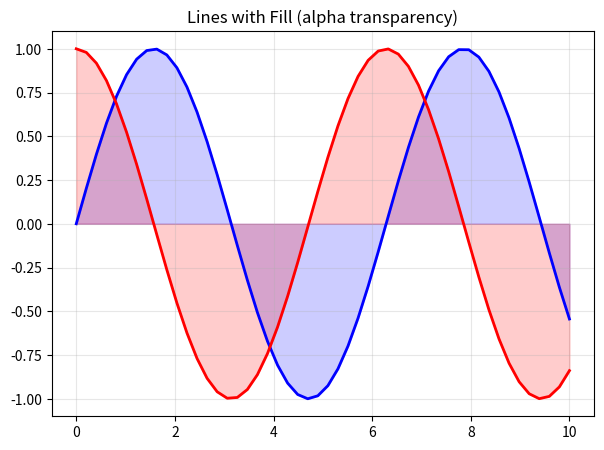

The matplotlib source for this figure:
# -------------------------------------------------
# File Name: 04e_line_fill_between.py
# Author: Florentino Báez
# Date: Matplotlib
# Description: Lines with fill_between and alpha transparency.
# -------------------------------------------------

import matplotlib.pyplot as plt
import numpy as np

x = np.linspace(0, 10, 50)

# =========================================================================
# Styled line with transparency (alpha)
# =========================================================================

plt.figure(figsize=(7, 5))

# Fill between with alpha
y1 = np.sin(x)
plt.plot(x, y1, "b-", linewidth=2)
# fill_between() shades the area between a curve and y=0
plt.fill_between(x, y1, alpha=0.2, color="blue")

y2 = np.cos(x)
plt.plot(x, y2, "r-", linewidth=2)
plt.fill_between(x, y2, alpha=0.2, color="red")

plt.title("Lines with Fill (alpha transparency)")
plt.grid(True, alpha=0.3)
plt.show()
